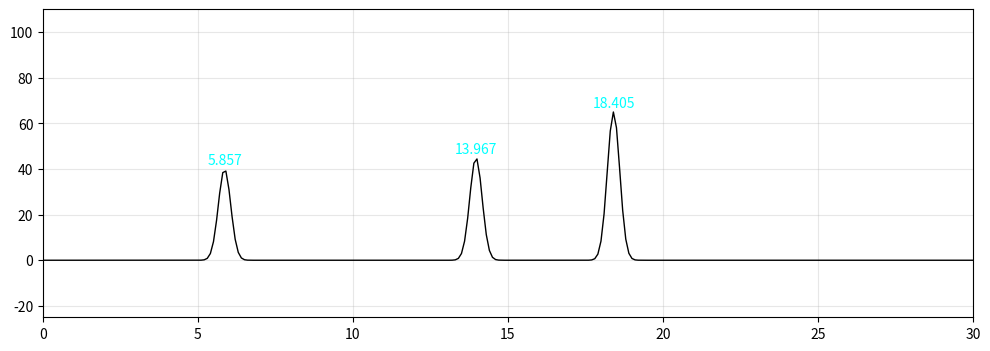

Recreate this plot in Python.
import numpy as np
import matplotlib.pyplot as plt

# Data parameters with adjusted peaks
x = np.arange(0, 30.1, 0.1)
params = {
    "Point1": {"a": 40, "mu": 5.857, "sigma": 0.2},
    "Point2": {"a": 45, "mu": 13.967, "sigma": 0.2},
    "Point3": {"a": 65, "mu": 18.405, "sigma": 0.2}
}

# Calculate individual peaks
peaks = {}
combined = np.zeros_like(x)
for name, p in params.items():
    gaussian = p["a"] * np.exp(-(x - p["mu"])**2 / (2 * p["sigma"]**2))
    peaks[name] = gaussian
    combined += gaussian

# Plot settings
plt.figure(figsize=(12, 4))
plt.plot(x, combined, 'k-', linewidth=1)

# Add peak labels
for p in params.items():
    plt.text(p[1]['mu'], p[1]['a']+2, f"{p[1]['mu']}", ha='center', color='cyan')

# Axis settings
plt.ylim(-25, 110)
plt.xlim(0, 30)
plt.grid(True, alpha=0.3)
plt.ylabel('')
plt.xlabel('')

plt.show()